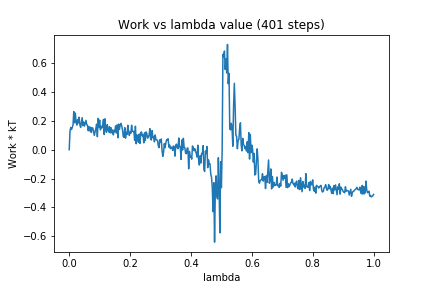

Data behind this chart, as committed beside it:
0, 0.0
1, 0.1266
2, 0.1532
3, 0.1393
4, 0.1532
5, 0.1715
6, 0.2635
7, 0.186
8, 0.2527
9, 0.1915
10, 0.1703
11, 0.2071
12, 0.1845
13, 0.2242
14, 0.1724
15, 0.1541
16, 0.1883
17, 0.2215
18, 0.1658
19, 0.1908
20, 0.1626
21, 0.1828
22, 0.2024
23, 0.1724
24, 0.169
25, 0.1305
26, 0.1597
27, 0.1297
28, 0.1557
29, 0.1185
30, 0.1509
31, 0.1494
32, 0.124
33, 0.09838
34, 0.1245
35, 0.1459
36, 0.1765
37, 0.08945
38, 0.216
39, 0.1535
40, 0.2047
41, 0.1373
42, 0.1624
43, 0.1505
44, 0.1659
45, 0.2092
46, 0.1044
47, 0.2134
48, 0.1391
49, 0.1195
50, 0.1725
51, 0.1411
52, 0.1214
53, 0.1588
54, 0.116
55, 0.1518
56, 0.1159
57, 0.1356
58, 0.1018
59, 0.1336
60, 0.1242
... 340 more rows
